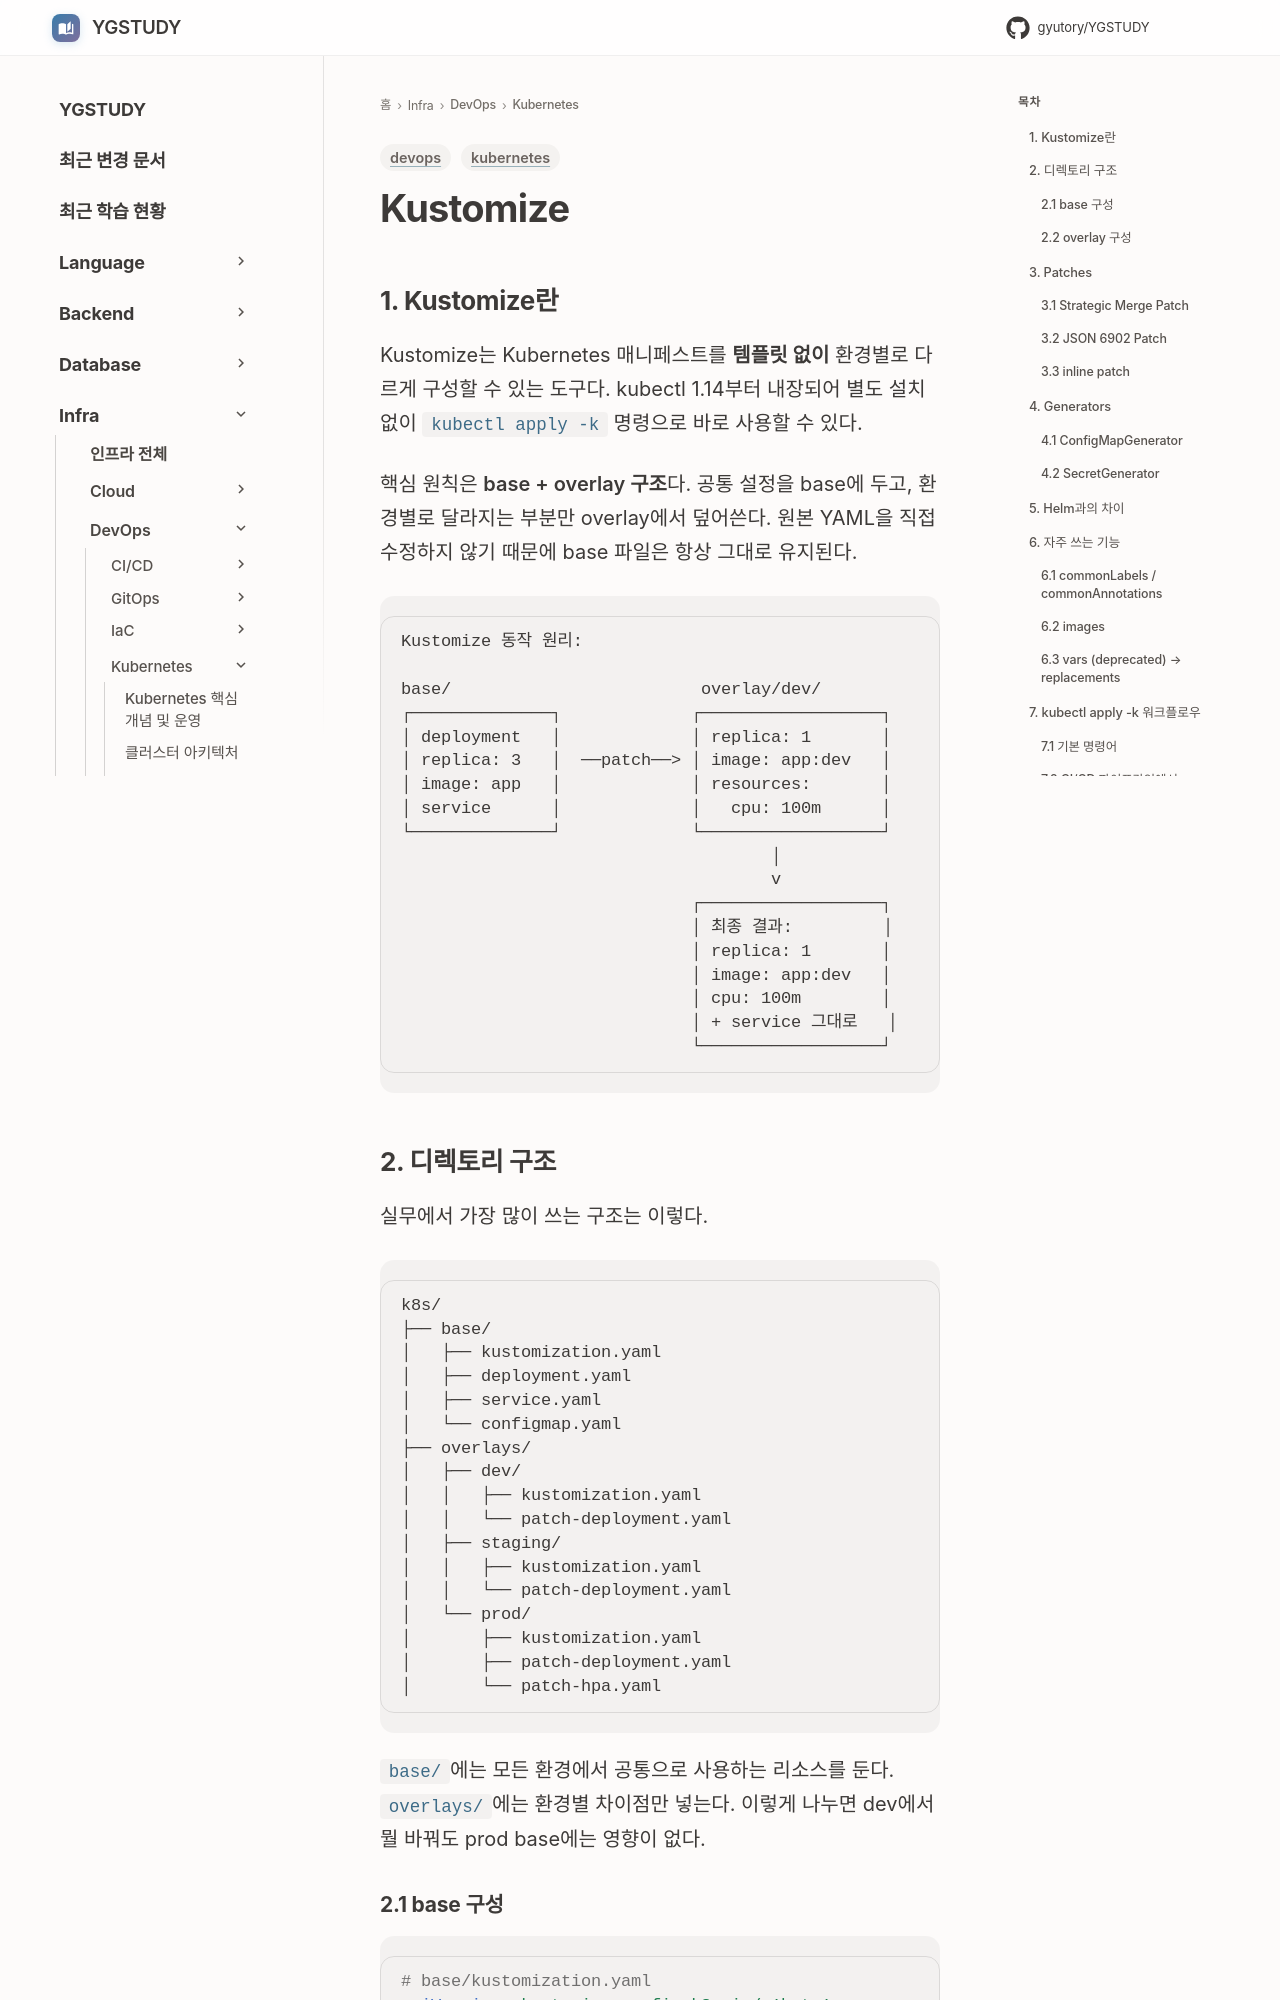

repository: GYUTORY/YGSTUDY · page: DevOps/Kubernetes/Kustomize/index.html · generator: mkdocs

---
title: Kustomize
tags: [devops, kubernetes]
updated: 2026-04-12
---

# Kustomize

## 1. Kustomize란

Kustomize는 Kubernetes 매니페스트를 **템플릿 없이** 환경별로 다르게 구성할 수 있는 도구다. kubectl 1.14부터 내장되어 별도 설치 없이 `kubectl apply -k` 명령으로 바로 사용할 수 있다.

핵심 원칙은 **base + overlay 구조**다. 공통 설정을 base에 두고, 환경별로 달라지는 부분만 overlay에서 덮어쓴다. 원본 YAML을 직접 수정하지 않기 때문에 base 파일은 항상 그대로 유지된다.

```
Kustomize 동작 원리:

base/                         overlay/dev/
┌──────────────┐             ┌──────────────────┐
│ deployment   │             │ replica: 1       │
│ replica: 3   │  ──patch──> │ image: app:dev   │
│ image: app   │             │ resources:       │
│ service      │             │   cpu: 100m      │
└──────────────┘             └──────────────────┘
                                     │
                                     v
                             ┌──────────────────┐
                             │ 최종 결과:         │
                             │ replica: 1       │
                             │ image: app:dev   │
                             │ cpu: 100m        │
                             │ + service 그대로   │
                             └──────────────────┘
```
